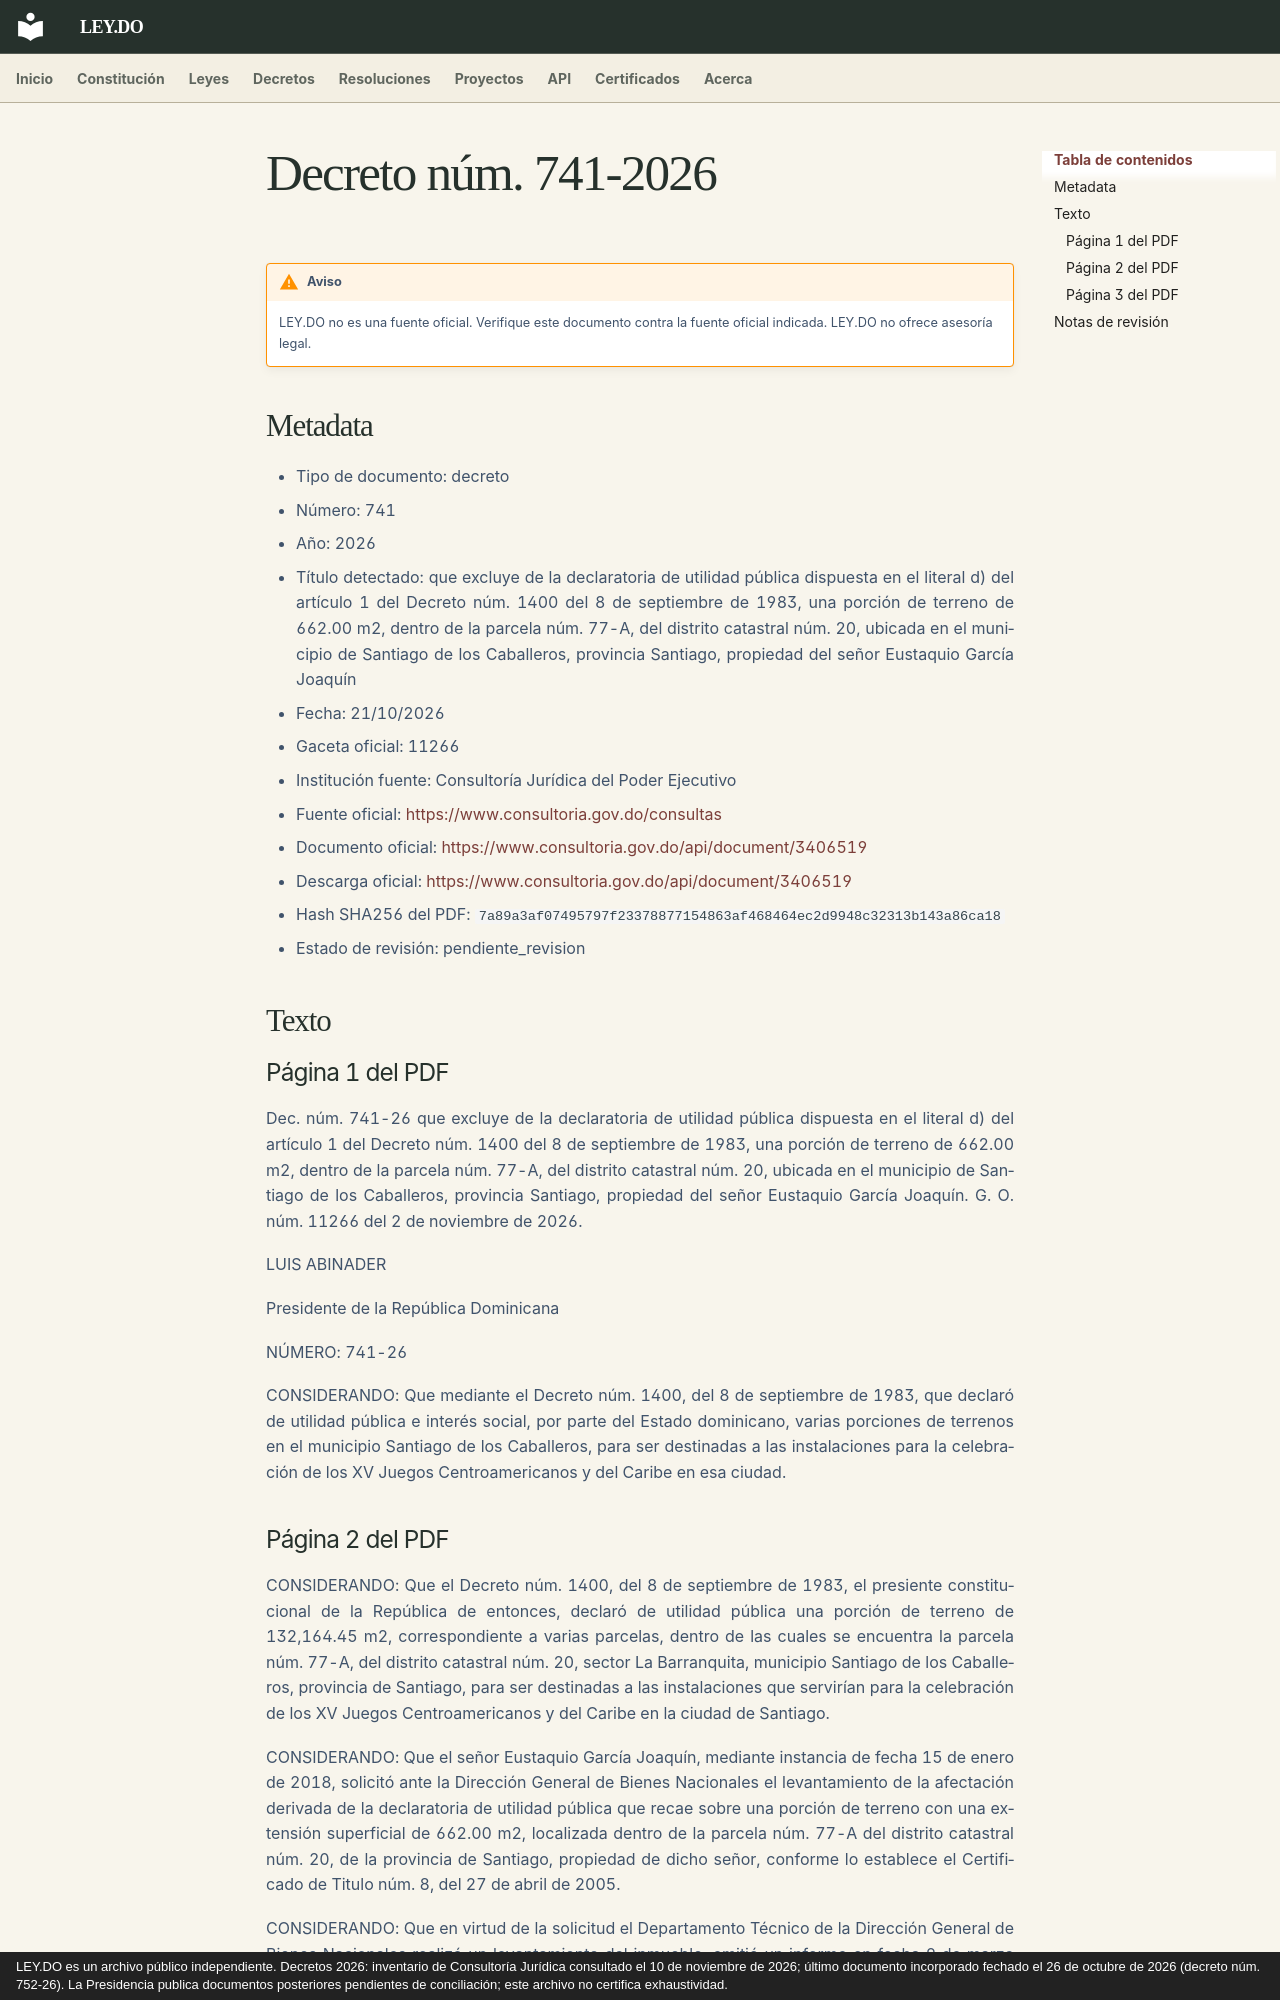

repository: ley-do/ley.do · page: decretos/2026/decreto-741-2026/index.html · generator: mkdocs · copyright: LEY.DO es un archivo público independiente. Decretos 2026: inventario de Consultoría Jurídica consultado el 10 de noviembre de 2026; último documento incorporado fechado el 26 de octubre de 2026 (decreto núm. 752-26). La Presidencia publica documentos posteriores pendientes de conciliación; este archivo no certifica exhaustividad.

# Decreto núm. 741-2026

!!! warning "Aviso"
    LEY.DO no es una fuente oficial. Verifique este documento contra la fuente oficial indicada.
    LEY.DO no ofrece asesoría legal.

## Metadata

- Tipo de documento: decreto
- Número: 741
- Año: 2026
- Título detectado: que excluye de la declaratoria de utilidad pública dispuesta en el literal d) del artículo 1 del Decreto núm. 1400 del 8 de septiembre de 1983, una porción de terreno de 662.00 m2, dentro de la parcela núm. 77-A, del distrito catastral núm. 20, ubicada en el municipio de Santiago de los Caballeros, provincia Santiago, propiedad del señor Eustaquio García Joaquín
- Fecha: 21/10/2026
- Gaceta oficial: 11266
- Institución fuente: Consultoría Jurídica del Poder Ejecutivo
- Fuente oficial: [https://www.consultoria.gov.do/consultas](https://www.consultoria.gov.do/consultas)
- Documento oficial: [https://www.consultoria.gov.do/api/document/3406519](https://www.consultoria.gov.do/api/document/3406519)
- Descarga oficial: [https://www.consultoria.gov.do/api/document/3406519](https://www.consultoria.gov.do/api/document/3406519)
- Hash SHA256 del PDF: `7a89a3af07495797f23378877154863af468464ec2d9948c32313b143a86ca18`
- Estado de revisión: pendiente_revision

## Texto

### Página 1 del PDF

Dec. núm. 741-26 que excluye de la declaratoria de utilidad pública dispuesta en el literal d) del artículo 1 del Decreto núm. 1400 del 8 de septiembre de 1983, una porción de terreno de 662.00 m2, dentro de la parcela núm. 77-A, del distrito catastral núm. 20, ubicada en el municipio de Santiago de los Caballeros, provincia Santiago, propiedad del señor Eustaquio García Joaquín. G. O. núm. 11266 del 2 de noviembre de 2026.

LUIS ABINADER

Presidente de la República Dominicana

NÚMERO: 741-26

CONSIDERANDO: Que mediante el Decreto núm. 1400, del 8 de septiembre de 1983, que declaró de utilidad pública e interés social, por parte del Estado dominicano, varias porciones de terrenos en el municipio Santiago de los Caballeros, para ser destinadas a las instalaciones para la celebración de los XV Juegos Centroamericanos y del Caribe en esa ciudad.
